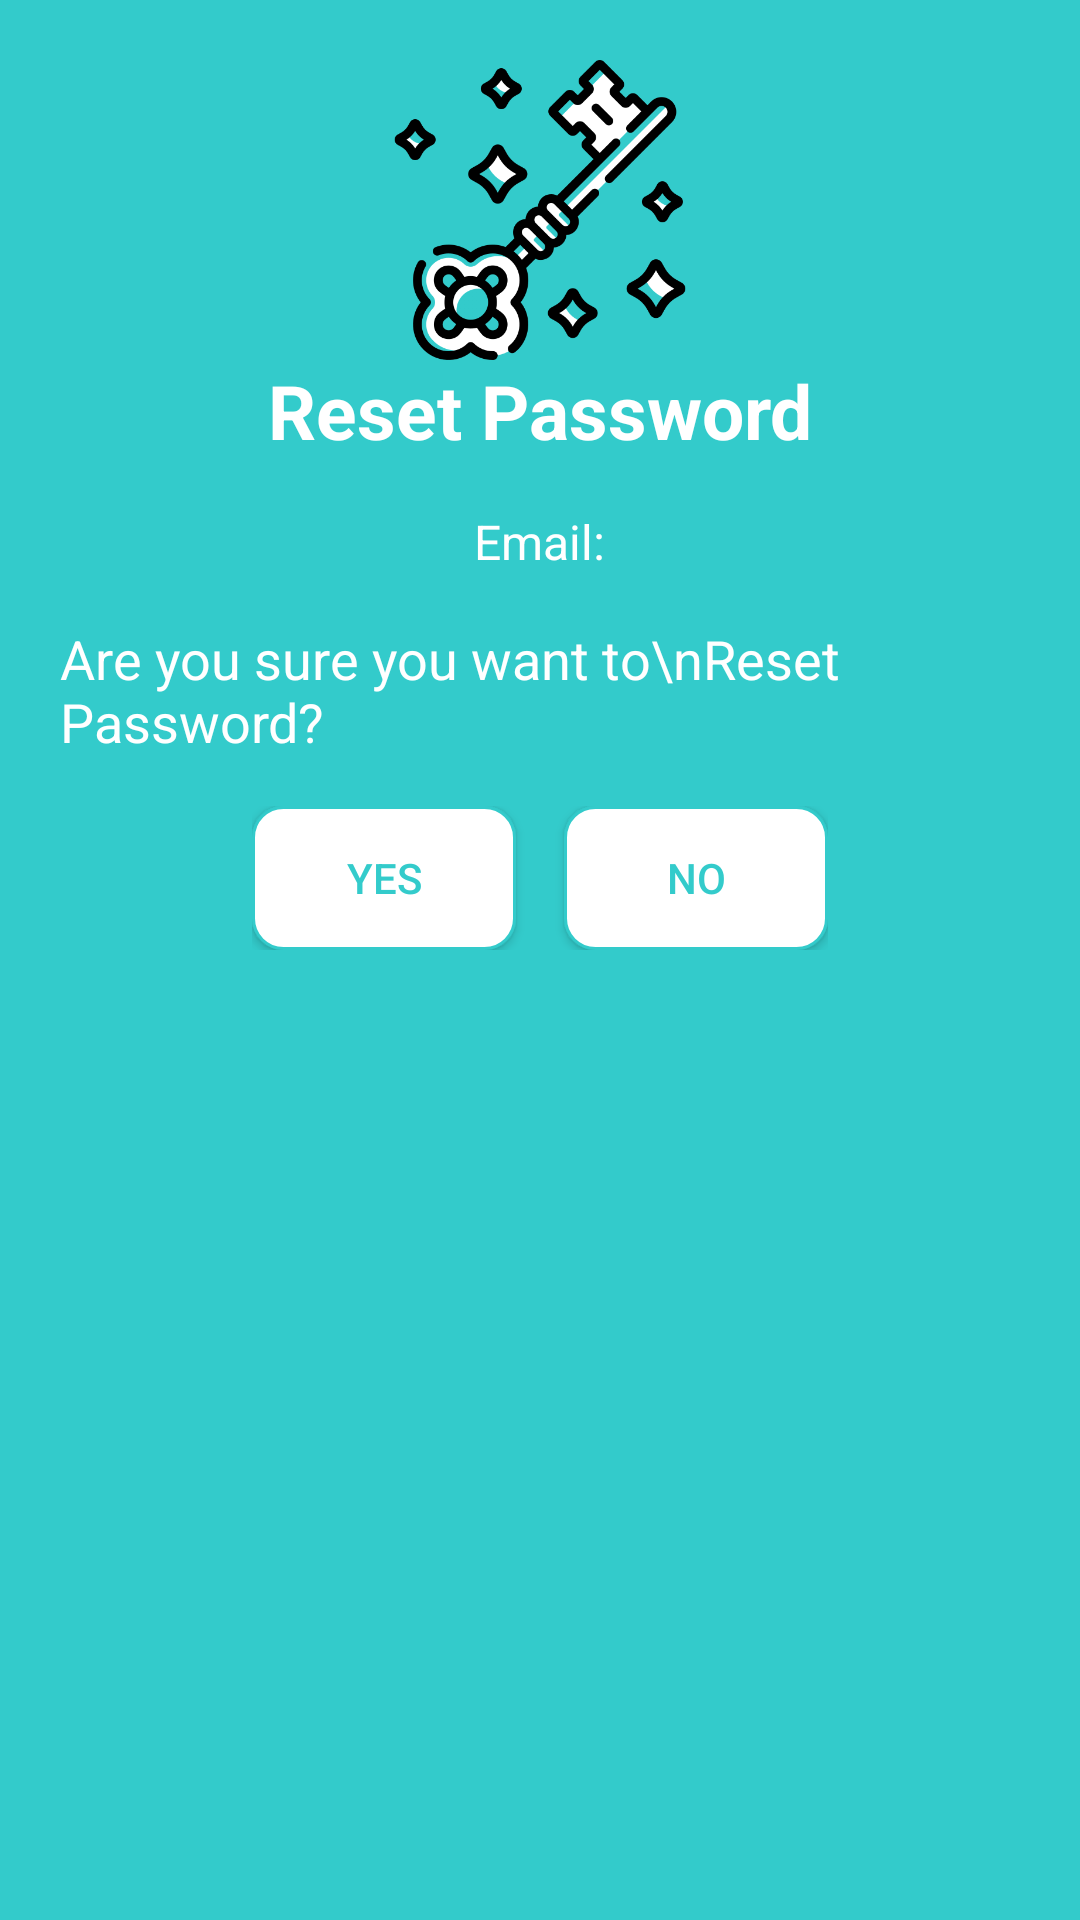

The Android layout XML behind this screen, and the referenced resources:
<!-- AndroidManifest.xml: application theme Theme.Home_switch -->
<!-- res/layout/custom_reset_dialog.xml -->
<?xml version="1.0" encoding="utf-8"?>
<RelativeLayout xmlns:android="http://schemas.android.com/apk/res/android"
    android:layout_width="match_parent"
    android:layout_height="match_parent"
    android:background="#33CBCB"
    android:padding="20dp">

    <ImageView
        android:id="@+id/iv_header"
        android:layout_width="100dp"
        android:layout_height="100dp"
        android:layout_centerHorizontal="true"
        android:src="@drawable/key"/>

    <TextView
        android:id="@+id/tv_logout"
        android:layout_width="wrap_content"
        android:layout_height="wrap_content"
        android:layout_marginBottom="16dp"
        android:text="Reset Password"
        android:layout_centerHorizontal="true"
        android:layout_below="@id/iv_header"
        android:textStyle="bold"
        android:textColor="#FFFFFF"
        android:textSize="25sp"/>

    <TextView
        android:id="@+id/tv_email"
        android:layout_width="wrap_content"
        android:layout_height="wrap_content"
        android:text="Email:"
        android:layout_centerHorizontal="true"
        android:layout_below="@id/tv_logout"
        android:textColor="#FFFFFF"
        android:textSize="16sp"/>

    <TextView
        android:id="@+id/tv_title"
        android:layout_marginTop="16dp"
        android:layout_width="wrap_content"
        android:layout_height="wrap_content"
        android:text="Are you sure you want to\nReset Password?"
        android:layout_centerHorizontal="true"
        android:layout_below="@id/tv_email"
        android:textColor="#FFFFFF"
        android:textSize="18sp"/>
    

    <LinearLayout
        android:layout_width="wrap_content"
        android:layout_height="wrap_content"
        android:layout_below="@id/tv_title"
        android:layout_centerHorizontal="true"
        android:layout_marginTop="16dp">

        <androidx.appcompat.widget.AppCompatButton
            android:id="@+id/btn_yes"
            android:layout_width="wrap_content"
            android:layout_height="wrap_content"
            android:layout_marginEnd="16dp"
            android:background="@drawable/button15"
            android:textColor="#33CBCB"
            android:text="YES"/>

        <androidx.appcompat.widget.AppCompatButton
            android:id="@+id/btn_no"
            android:layout_width="wrap_content"
            android:layout_height="wrap_content"
            android:layout_marginEnd="0dp"
            android:background="@drawable/button15"
            android:textColor="#33CBCB"
            android:text="No"/>
    </LinearLayout>

</RelativeLayout>
<!-- resources referenced by this layout -->
<resources>
  <!-- drawable button15 (drawable) -->
  <?xml version="1.0" encoding="utf-8"?>
  <shape xmlns:android="http://schemas.android.com/apk/res/android"
      android:shape="rectangle">
  
      <solid android:color="#FFFFFF"/>
  
      <corners android:radius="10dp"/>
  
      <stroke
          android:width="1dp"
          android:color="#FF33CBCB"/>
  
  </shape>
  <!-- drawable key: png bitmap (drawable, 66295 bytes) -->
  <style name="Theme.Home_switch" parent="Base.Theme.Home_switch" />
  <style name="Base.Theme.Home_switch" parent="Theme.Material3.DayNight.NoActionBar">
          
          
          
          <item name="android:windowActivityTransitions">true</item>
          
          <item name="android:windowEnterTransition">@transition/trans_anim</item>
          <item name="android:windowExitTransition">@transition/trans_anim</item>
      </style>
</resources>
